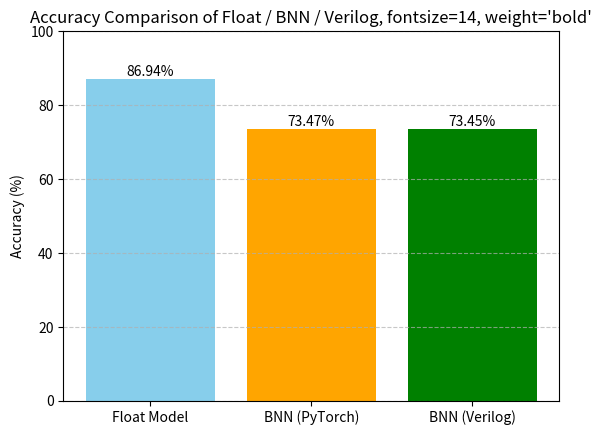

Write Python code to recreate this figure.
import matplotlib.pyplot as plt

models = ['Float Model', 'BNN (PyTorch)', 'BNN (Verilog)']
accuracies = [86.94, 73.47, 73.45]

plt.bar(models, accuracies, color=['skyblue', 'orange', 'green'])
plt.ylim(0, 100)
plt.ylabel('Accuracy (%)')
plt.title("Accuracy Comparison of Float / BNN / Verilog, fontsize=14, weight='bold'")
for i, acc in enumerate(accuracies):
    plt.text(i, acc + 1, f'{acc:.2f}%', ha='center')

plt.grid(axis='y', linestyle='--', alpha=0.7)
plt.show()